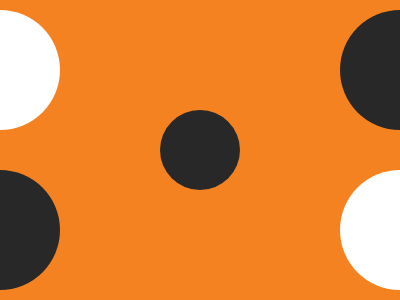

Write a web page that renders exactly this picture using CSS.

<div class="container">
  <div class="circles circles-left">
    <div class="circle circle-white"></div>
    <div class="circle circle-black"></div>
  </div>
  <div class="circle circle-small circle-black"></div>
  <div class="circles circles-right">
    <div class="circle circle-black"></div>
    <div class="circle circle-white"></div>
  </div>
</div>
<style>
  body {
    margin: 0;
    background: #f58220;
    display: flex;
    align-items: center;
    justify-content: center;
  }

  .container {
    width: 400px;
    height: 300px;
    display: grid;
    grid-template-columns: auto 1fr auto;
    place-items: center;
    overflow: hidden;
  }

  .circles {
    width: 120px;
    display: flex;
    flex-direction: column;
    gap: 40px;
  }

  .circles-left {
    transform: translateX(-50%);
  }

  .circles-right {
    transform: translateX(50%);
  }

  .circle {
    aspect-ratio: 1;
    border-radius: 100%;
  }

  .circle-small {
    width: 80px;
  }

  .circle-white {
    background: #ffffff;
  }

  .circle-black {
    background: #282828;
  }
</style>
